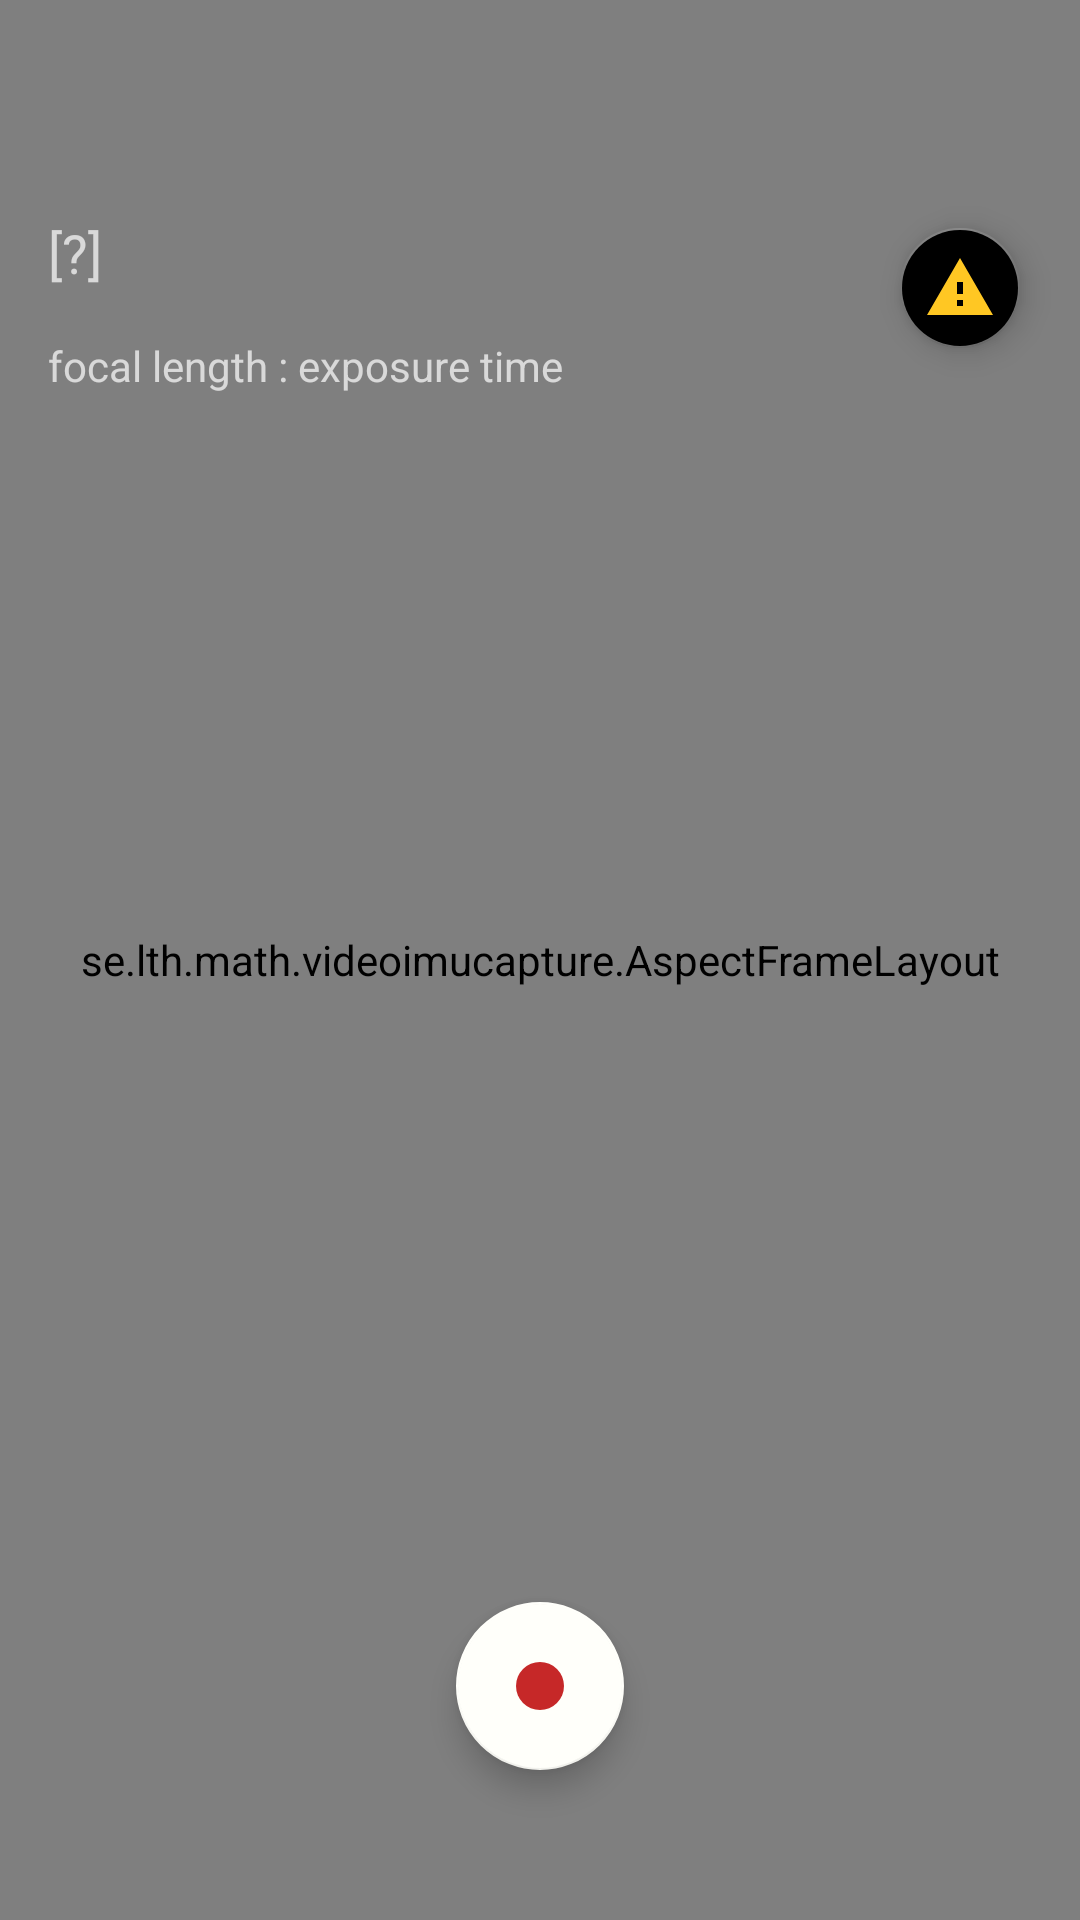

Write the Android layout XML for this screen, with the resource values it uses.
<!-- AndroidManifest.xml: application theme Theme.MaterialComponents.NoActionBar -->
<!-- res/layout/activity_camera_capture.xml -->
<?xml version="1.0" encoding="utf-8"?>
<androidx.constraintlayout.widget.ConstraintLayout xmlns:android="http://schemas.android.com/apk/res/android"
    xmlns:app="http://schemas.android.com/apk/res-auto"
    xmlns:tools="http://schemas.android.com/tools"
    android:id="@+id/camera_capture"
    android:layout_width="match_parent"
    android:layout_height="match_parent"
    tools:context="se.lth.math.videoimucapture.CameraCaptureFragment">

    <com.google.android.material.appbar.AppBarLayout
        android:id="@+id/appBarLayout"
        android:layout_width="match_parent"
        android:layout_height="wrap_content"
        app:layout_constraintTop_toTopOf="parent">

        <com.google.android.material.appbar.MaterialToolbar
            android:id="@+id/topAppBar"
            android:layout_width="match_parent"
            android:layout_height="?attr/actionBarSize"
            app:menu="@menu/camera"
            app:title="@string/camera_page_title" />

    </com.google.android.material.appbar.AppBarLayout>

    <se.lth.math.videoimucapture.AspectFrameLayout
        android:id="@+id/cameraPreview_afl"
        android:layout_width="match_parent"
        android:layout_height="match_parent"
        android:layout_below="@+id/toggleRecording_button"
        android:layout_alignParentEnd="true"
        android:layout_alignParentBottom="true"
        android:layout_centerInParent="true"
        app:layout_constraintTop_toTopOf="parent">

        <se.lth.math.videoimucapture.SampleGLView
            android:id="@+id/cameraPreview_surfaceView"
            android:layout_width="match_parent"
            android:layout_height="match_parent"
            android:layout_gravity="center" />

    </se.lth.math.videoimucapture.AspectFrameLayout>

    <com.google.android.material.textview.MaterialTextView
        android:id="@+id/cameraParams_text"
        android:layout_width="wrap_content"
        android:layout_height="wrap_content"
        android:layout_marginStart="16dp"
        android:layout_marginTop="16dp"
        android:text="[?]"
        android:textAppearance="?android:attr/textAppearanceMedium"
        app:layout_constraintStart_toStartOf="parent"
        app:layout_constraintTop_toBottomOf="@+id/appBarLayout" />

    <com.google.android.material.textview.MaterialTextView
        android:id="@+id/captureResult_text"
        android:layout_width="wrap_content"
        android:layout_height="wrap_content"
        android:layout_marginStart="16dp"
        android:layout_marginTop="16dp"
        android:text="focal length : exposure time"
        app:layout_constraintStart_toStartOf="parent"
        app:layout_constraintTop_toBottomOf="@+id/cameraParams_text" />


    <com.google.android.material.floatingactionbutton.FloatingActionButton
        android:id="@+id/OIS_warning_button"
        app:fabSize="mini"
        android:layout_width="wrap_content"
        android:layout_height="wrap_content"
        android:layout_margin="16dp"
        android:layout_gravity="center|bottom"
        android:contentDescription="@string/warning_icon_desc"
        android:src="@drawable/ic_warning_24"
        app:tint="@null"
        app:backgroundTint="@null"
        app:layout_constraintEnd_toEndOf="@+id/cameraPreview_afl"
        app:layout_constraintTop_toBottomOf="@+id/appBarLayout" />

    <com.google.android.material.floatingactionbutton.FloatingActionButton
        android:id="@+id/toggleRecording_button"
        android:layout_width="wrap_content"
        android:layout_height="wrap_content"
        android:layout_gravity="center|bottom"
        android:layout_margin="50dp"
        android:contentDescription="@string/record_description"
        android:src="@drawable/ic_start_record"
        app:tint="@null"
        app:backgroundTint="@color/recordButtonBkg"
        app:layout_constraintBottom_toBottomOf="parent"
        app:layout_constraintEnd_toEndOf="parent"
        app:layout_constraintStart_toStartOf="parent" />

</androidx.constraintlayout.widget.ConstraintLayout>
<!-- resources referenced by this layout -->
<resources>
  <color name="recordButtonBkg">#FFFFFA</color>
  <!-- drawable ic_start_record (drawable) -->
  <vector android:height="24dp" android:tint="#C62828"
      android:viewportHeight="24" android:viewportWidth="24"
      android:width="24dp" xmlns:android="http://schemas.android.com/apk/res/android">
      <path android:fillColor="@android:color/white" android:pathData="M12,12m-8,0a8,8 0,1 1,16 0a8,8 0,1 1,-16 0"/>
  </vector>
  <!-- drawable ic_warning_24 (drawable) -->
  <vector android:height="24dp" android:tint="#FFC723"
      android:viewportHeight="24" android:viewportWidth="24"
      android:width="24dp" xmlns:android="http://schemas.android.com/apk/res/android">
      <path android:fillColor="@android:color/white" android:pathData="M1,21h22L12,2 1,21zM13,18h-2v-2h2v2zM13,14h-2v-4h2v4z"/>
  </vector>
  <string name="camera_page_title">VideoIMUCapture</string>
</resources>
